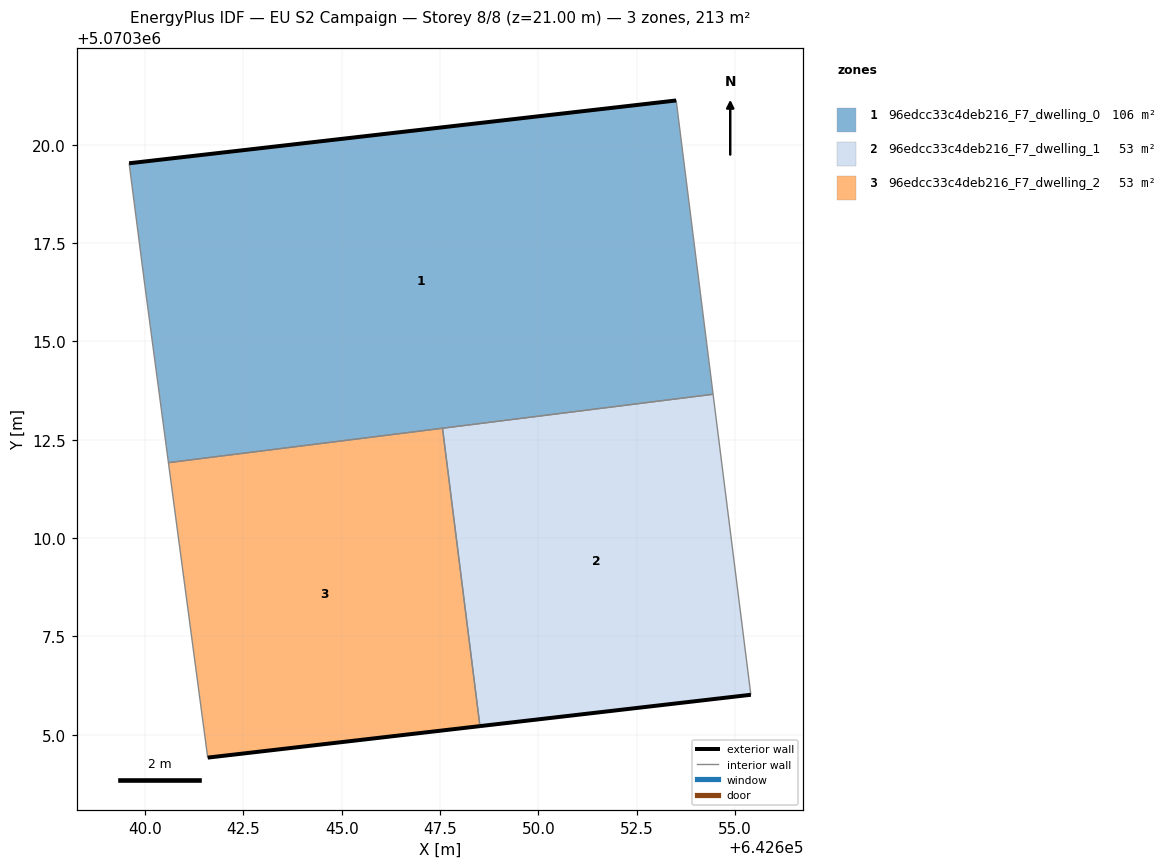
=== STOREY PLAN SPEC (per zone: floor XY polygon, exterior-wall plan segments, windows/doors) ===
zone 1: 96edcc33c4deb216_F7_dwelling_0  (106.3 m²)
  floor: (642654.44, 5070313.66) (642653.51, 5070321.13) (642639.60, 5070319.53) (642639.99, 5070316.43) (642640.59, 5070311.92)
  exterior wall: (642639.60, 5070319.53) – (642653.51, 5070321.13)  [14.0 m]
  interior walls: 5
zone 2: 96edcc33c4deb216_F7_dwelling_1  (53.2 m²)
  floor: (642655.40, 5070306.02) (642654.44, 5070313.66) (642647.56, 5070312.79) (642648.52, 5070305.22)
  exterior wall: (642655.40, 5070306.02) – (642648.52, 5070305.22)  [6.9 m]
  interior walls: 3
zone 3: 96edcc33c4deb216_F7_dwelling_2  (53.2 m²)
  floor: (642648.52, 5070305.22) (642647.56, 5070312.79) (642640.59, 5070311.92) (642641.59, 5070304.42)
  exterior wall: (642648.52, 5070305.22) – (642641.59, 5070304.42)  [7.0 m]
  interior walls: 3

=== DERIVED (storey summary) ===
Building: EU S2 Campaign
Storey: 8 of 8  (floor level z = 21.00 m)
Storey gross floor area: 212.6 m²
Zones on this storey: 3
  - 96edcc33c4deb216_F7_dwelling_0: floor 106.3 m²; exterior wall 14.0 m (42.0 m²); WWR 0.0%
  - 96edcc33c4deb216_F7_dwelling_1: floor 53.2 m²; exterior wall 6.9 m (20.8 m²); WWR 0.0%
  - 96edcc33c4deb216_F7_dwelling_2: floor 53.2 m²; exterior wall 7.0 m (20.9 m²); WWR 0.0%
Zone adjacency (shared interzone walls):
  - 96edcc33c4deb216_F7_dwelling_0 ↔ 96edcc33c4deb216_F7_dwelling_1
  - 96edcc33c4deb216_F7_dwelling_0 ↔ 96edcc33c4deb216_F7_dwelling_2
  - 96edcc33c4deb216_F7_dwelling_1 ↔ 96edcc33c4deb216_F7_dwelling_2